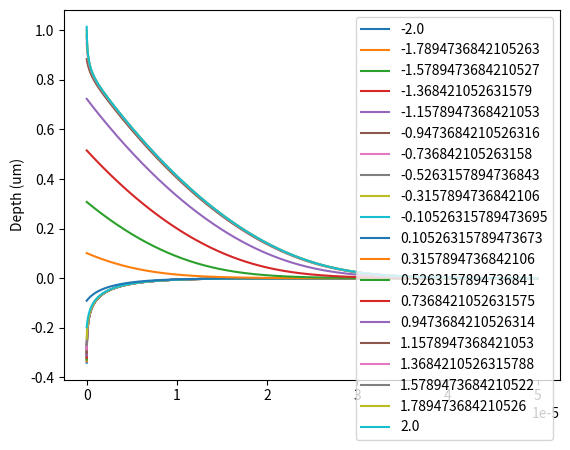

Recreate this plot in Python.
#!/usr/bin/env python
# coding: utf-8

# In[1]:#


import scipy.integrate as sci, matplotlib.pyplot as plt, numpy as np


# In[2]:


def poissonMOS(Na=1e+16,Vgs1=1, tox=1e-7 ):
    q=1.6e-19
    eps_0=8.84e-14
    eps_s = 11.4*eps_0
    eps_ox = 3.9*eps_0
    #Na = 1e+16
    ni = 1e+10
    tsi = 100e-7
    phi_ms = 4.26 - 4.05
    #Vgs1 = np.linspace(-1,1.5,15)
    Vgs = Vgs1 - phi_ms
    #tox = 1e-7
    Cox = eps_ox/tox
    phi_t = 0.026
    phi_f = phi_t*np.log(Na/ni)
    tsidep=np.sqrt((2*eps_s*2*phi_f/(q*Na)))
    t = np.linspace(0.0 , 500e-7, 1000)
    tspan=(0,tsidep)
    
    def poisson(x,y):
        return np.vstack((y[1], -(q*Na/eps_s)*( np.exp(-y[0]/phi_t) - 1 - np.exp(-2*(phi_f/phi_t))*( np.exp(y[0]/phi_t) - 1 ) )))
    
    def bc(ya,yb):
        return [ya[1] + (Cox/(eps_s))*( Vgs - ya[0] ), yb[0]]
    
    y_a0=0
    y_b0=0
    
    y=[-y_a0*np.ones(t.size), y_b0*np.ones(t.size)]
    
    
    sol = sci.solve_bvp(poisson, bc,t,y,tol=1e-4,max_nodes=1000000, verbose=2 )
    
    return sol.x, sol.y


# In[10]:


if __name__=="__main__":
    
    vgs=np.linspace(-2,2,20)
    plt.figure()
    for Vgs1 in vgs:
        y=poissonMOS(Vgs1=Vgs1)
        plt.plot(y[0],y[1][0],label=f"{Vgs1}")
        
    plt.ylabel("Surface potential")
    plt.ylabel("Depth (um)")
    plt.legend()
    plt.show()


# In[ ]:




